Dataset: c-1 (GitHub, aslelekova/coursework-sber). Classes: clean, dirty.

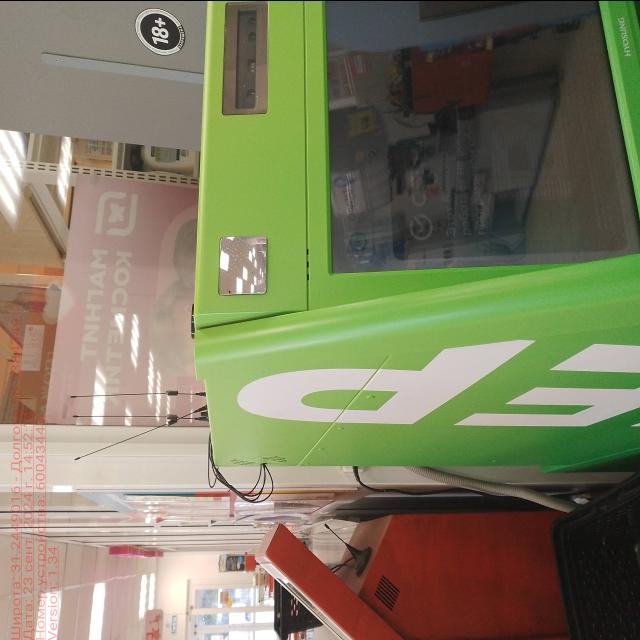
Label: clean

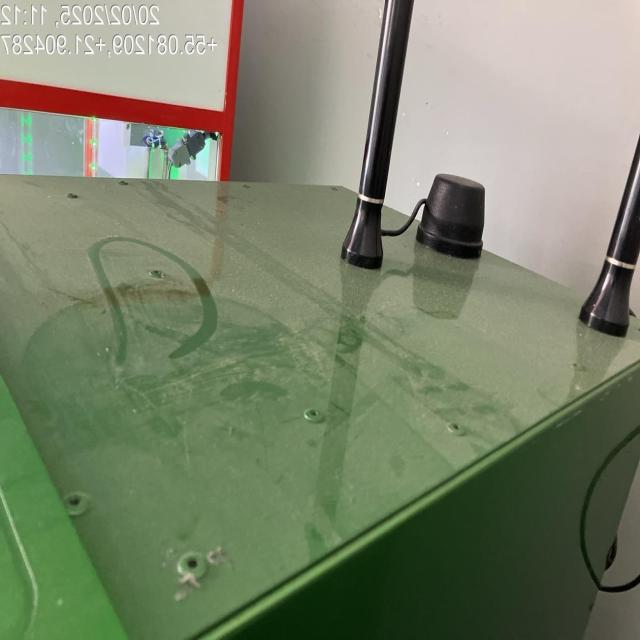
Label: dirty

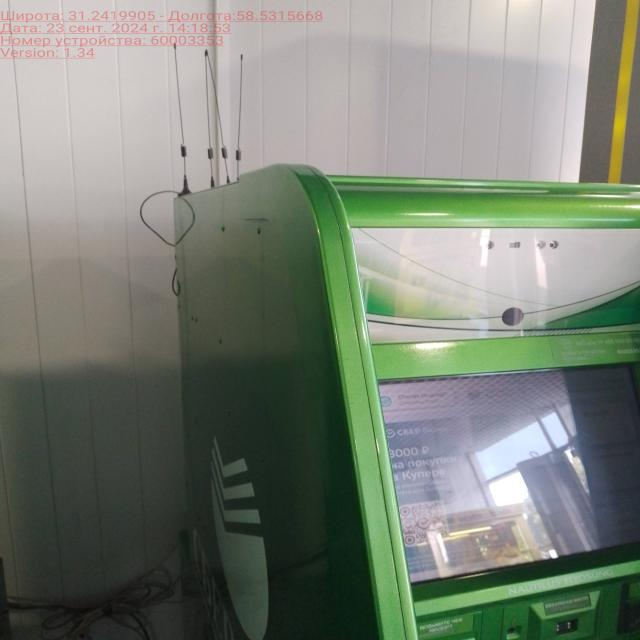
Label: clean

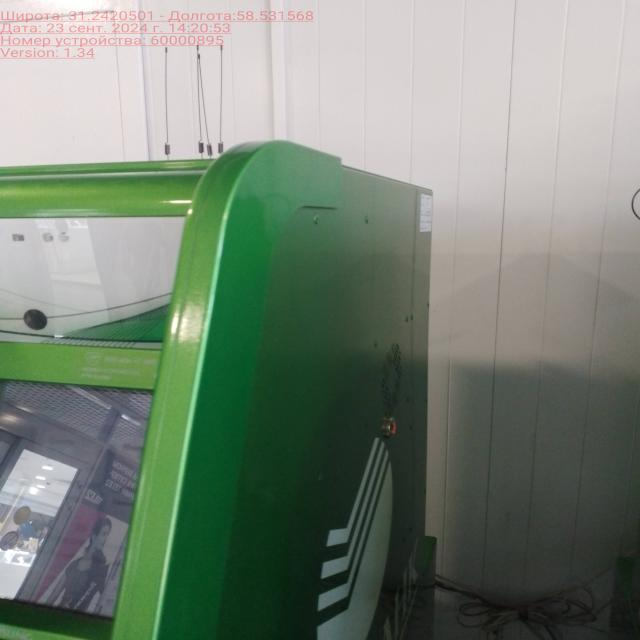
Label: clean

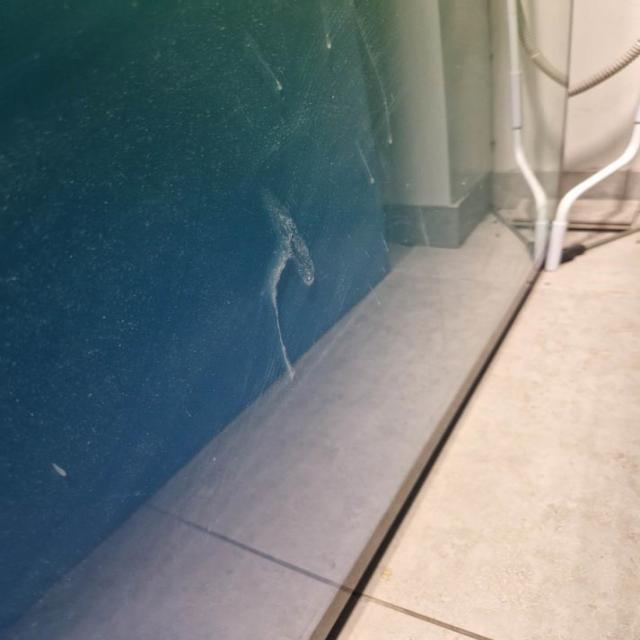
Label: dirty

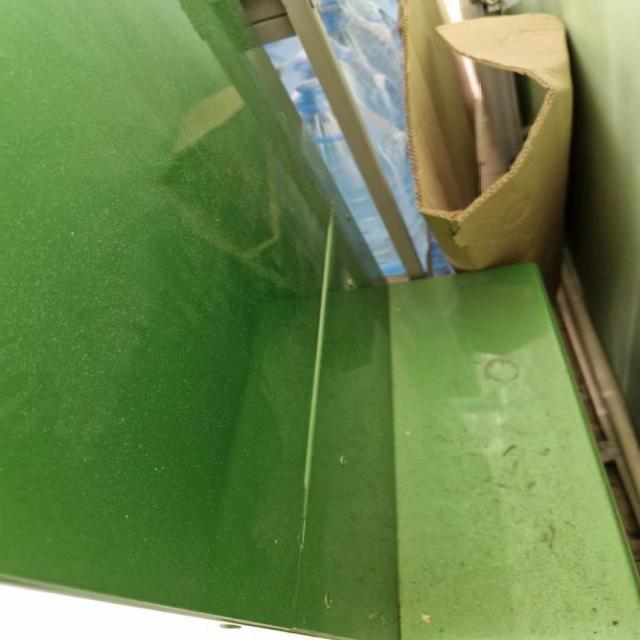
Label: dirty
